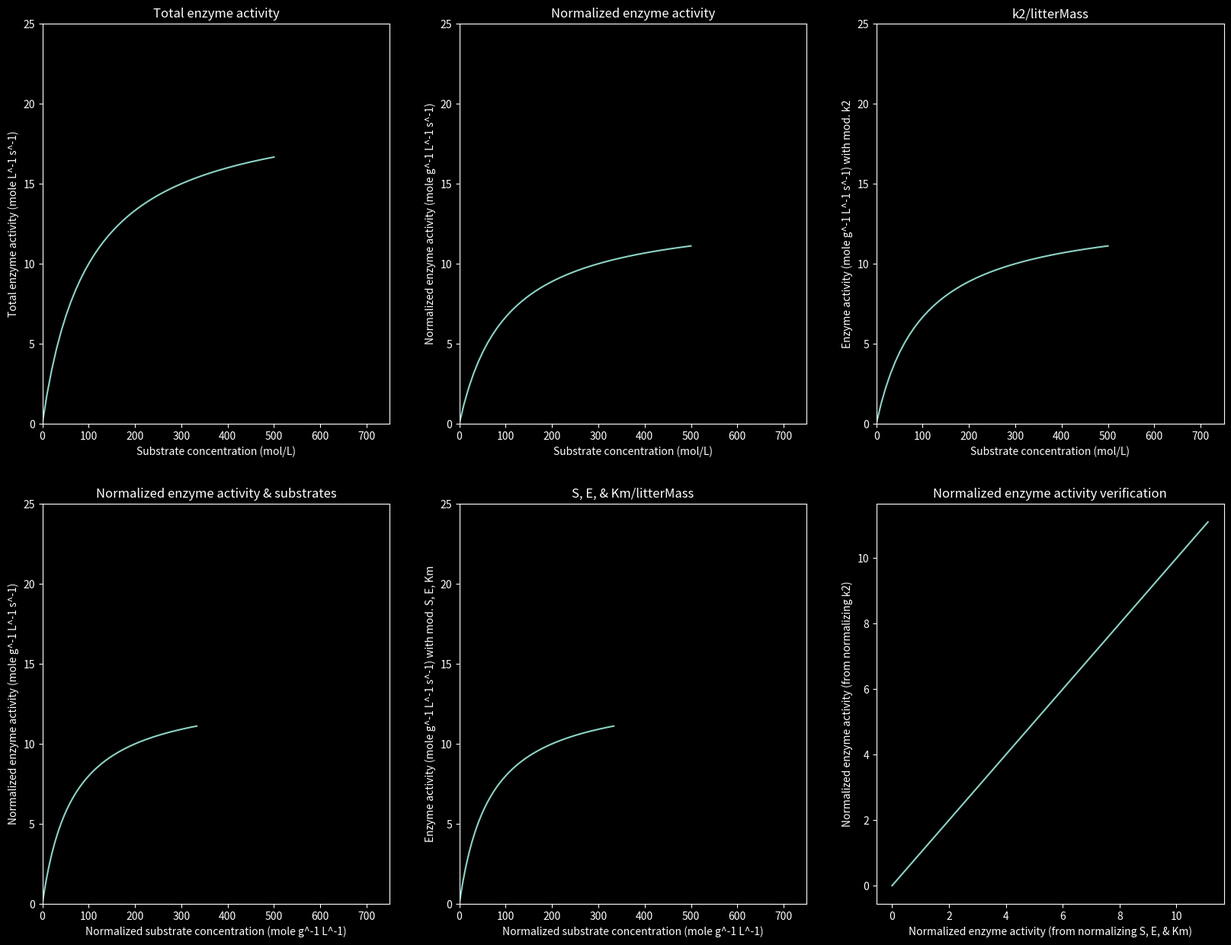
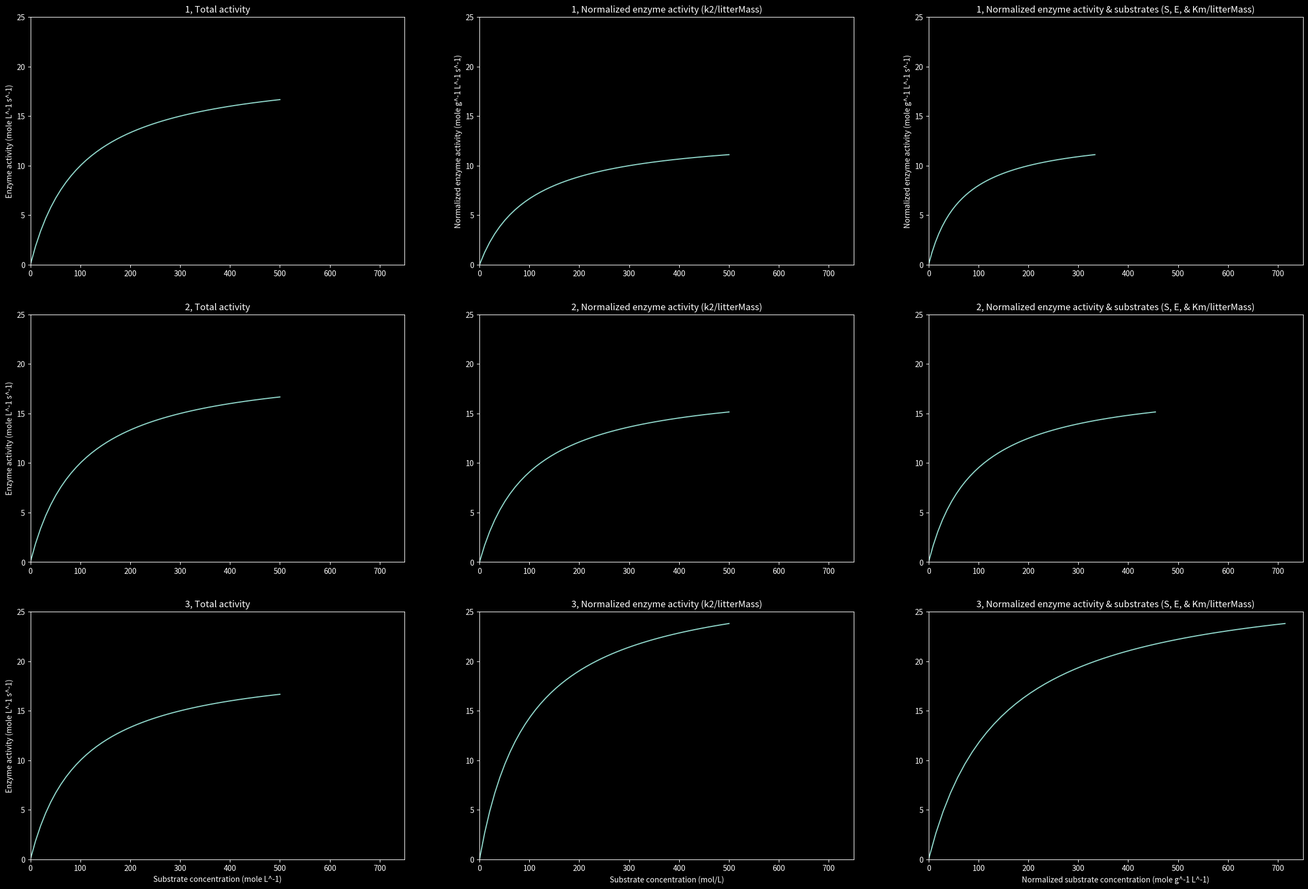
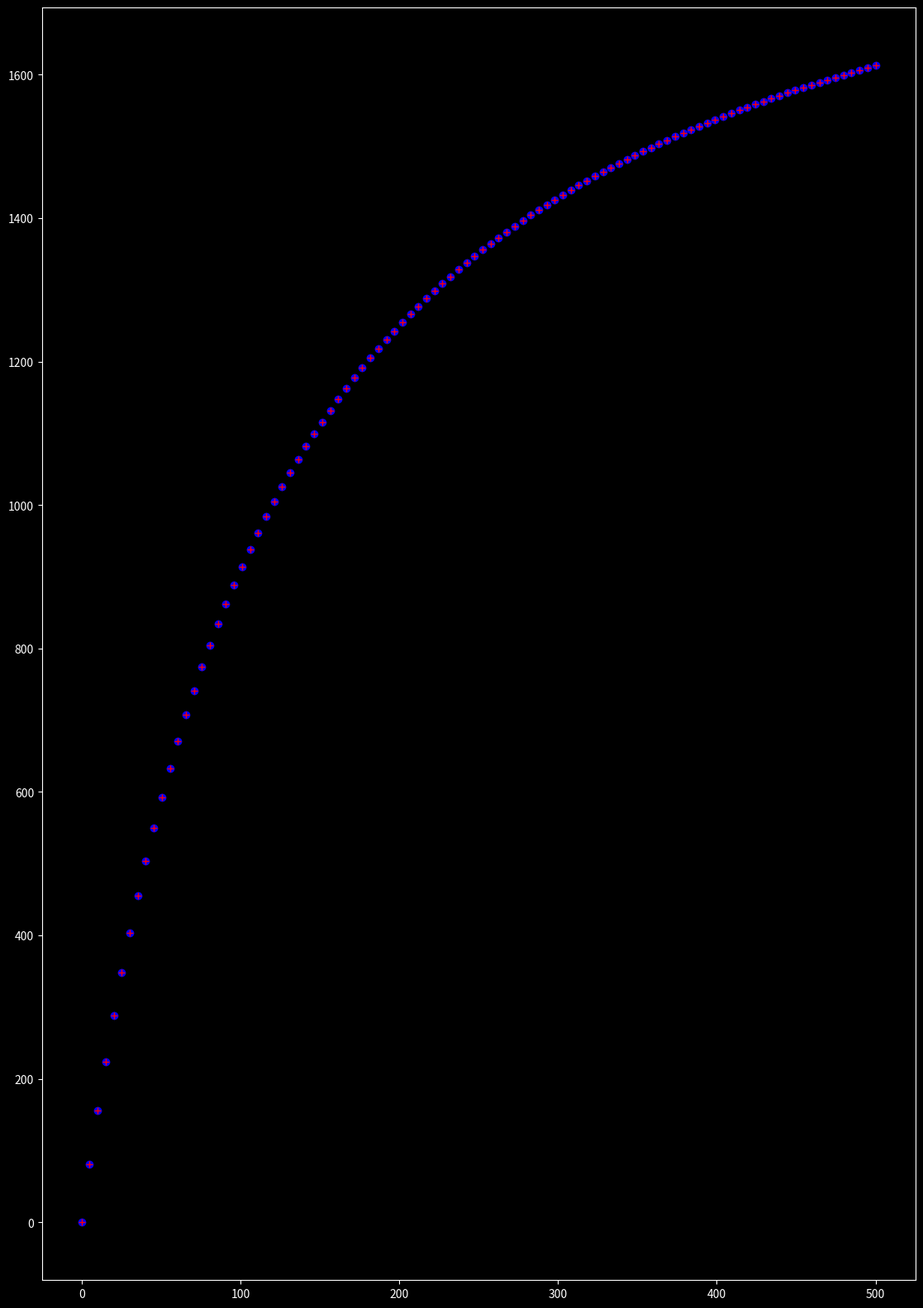
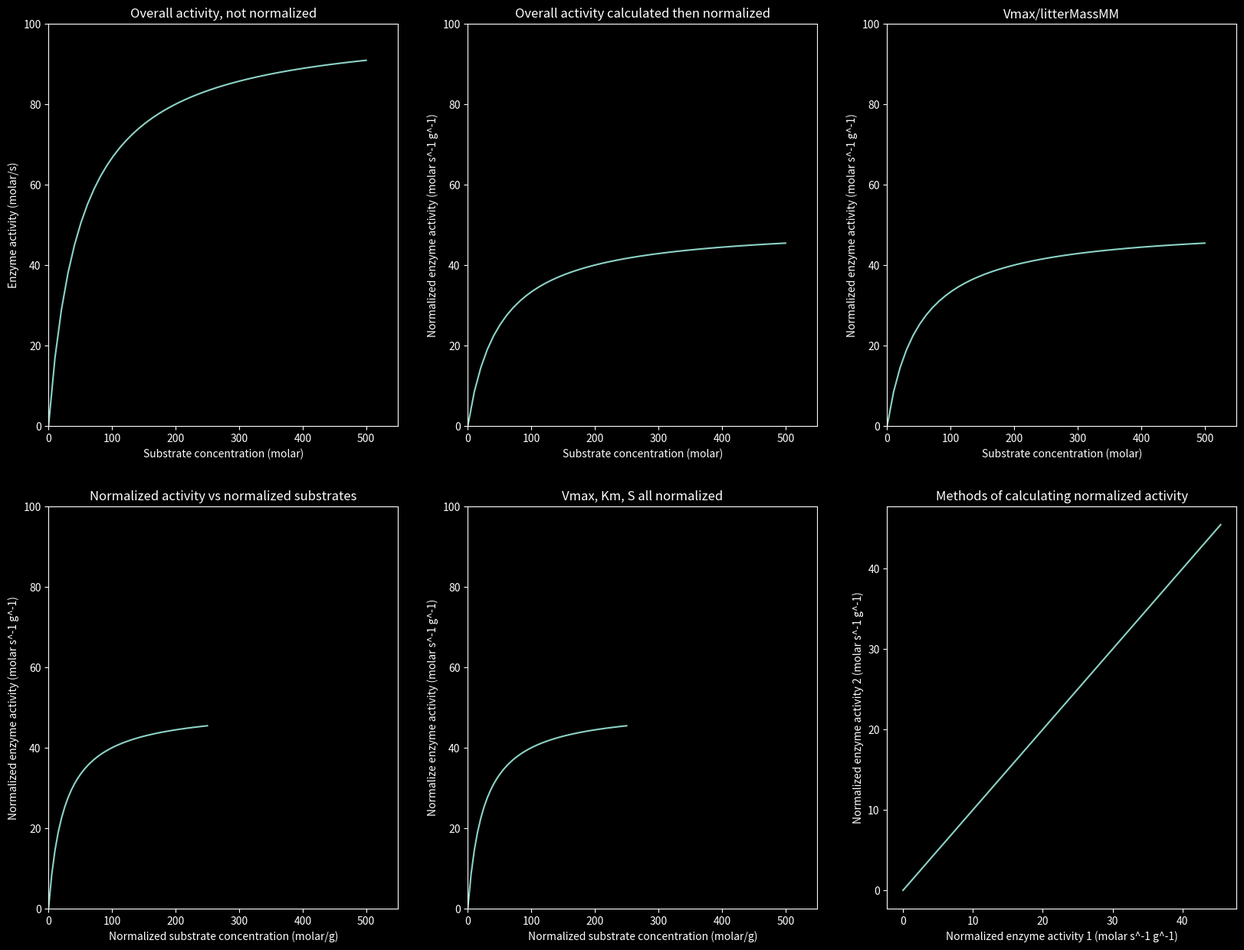

Here is the Python script that generated these plots, in order:
# -*- coding: utf-8 -*-
"""
Created on Wed Dec 16 17:49:35 2020

@author: Brian Chung
The purpose of this script is to further my understanding of how I should work
out the units of enzyme activity when I'm doing nonlinear regression. This
script is meant to benefit me, so apologies if future readers cannot understand
it. This script makes 2 figures. The first figure will have 5 subplots and the
second will have 9. The enzyme activities follow the equilibrium chemistry
approximation relationship of enzyme activity.
"""
import matplotlib.pyplot as py
import numpy as np
from pathlib import Path
import os
from scipy.optimize import curve_fit
py.style.use("dark_background")
# %%
# Equilibrium Chemistry Approximation equation


def ECA(substrateConcentration, k2, E, Km):
    """Calculates enzyme activity based on the Equilibrium Chemistry
    Approximation

    Parameters
    ----------
    k2 : float
        Catalytic rate constant.
    E : float
        Concentration of enzymes (mol/L)
    Km : float
        Michaelis-Menten constant (mol/L)
    substrateConcentration : numpy array of floats
        Substrate concentrations (mol/L)

    Returns
    -------
    Enzyme activity : float
        Enzyme activity (mole L^-1 s^-1)

    """
    return (k2*E*substrateConcentration)/(Km + E + substrateConcentration)


def MM(S, Vmax, Km):
    """
    Calculates enzyme activity according to the Michaelis-Menten equation

    Parameters
    ----------
    S : TYPE
        Substrate concentration. If not normalized, then units are molar. If
        normalized, then units are molar/g.
    Vmax : TYPE
        Maximum reaction velocity. If not normalized, then units are molar/s.
        If normalized, then units are molar s^-1 g^-1.
    Km : TYPE
        Often called the half-saturation constant. In Michaelis-Menten terms,
        this is the concentration of substrates at which the reaction velocity
        is half of the maximum reaction velocity. By definition, this is the
        ratio between the rate of breakdown of the enzyme-substrate complex
        and the rate of formation of the enzyme-substrate complex. If not
        normalized, then units are molar. If normalized, then units are
        molar s^-1 g^-1.

    Returns
    -------
    Enzyme activity
        Rate at which an enzyme breaks down a substrate. Same units as Vmax.

    """
    return (Vmax*S)/(Km + S)


# %%
# Making figure 1
substrate = np.linspace(start=0, stop=500)  # mol/L
litterMass = 1.5  # grams
k2 = 100  # s^-1
Km = 100  # mol/L
enzyme = 0.2  # mol/L
totalActivity = ECA(substrate, k2, enzyme, Km)  # mol L^-1 s^-1
figure1Title = "Normalizing 1 enzyme sample"
py.figure(num=figure1Title, figsize=(20, 15))
# Making subplot of total enzyme activity
py.subplot(2, 3, 1)
py.xlabel("Substrate concentration (mol/L)")
py.ylabel("Total enzyme activity (mole L^-1 s^-1)")
py.title("Total enzyme activity")
py.ylim(top=25)
py.xlim(right=750)
py.plot(substrate, totalActivity)

# Normalizing enzyme activity
normActivity = totalActivity/litterMass  # mol g^-1 L^-1 s^-1
py.subplot(2, 3, 2)
py.xlabel("Substrate concentration (mol/L)")
py.ylabel("Normalized enzyme activity (mole g^-1 L^-1 s^-1)")
py.title("Normalized enzyme activity")
py.ylim(top=25)
py.xlim(right=750)
py.plot(substrate, normActivity)

# Dividing k2 by litterMass
normk2 = k2/litterMass  # s^-1 g^-1
activityModk2 = ECA(substrate, normk2, enzyme, Km)  # mol g^-1 L^-1 s^-1
py.subplot(2, 3, 3)
py.xlabel("Substrate concentration (mol/L)")
py.ylabel("Enzyme activity (mole g^-1 L^-1 s^-1) with mod. k2")
py.title("k2/litterMass")
py.ylim(top=25)
py.xlim(right=750)
py.plot(substrate, activityModk2)

# Normalizing both enzyme activity & substrate concentration
normSubstrate = substrate/litterMass  # mol g^-1 L^-1
py.subplot(2, 3, 4)
py.xlabel("Normalized substrate concentration (mole g^-1 L^-1)")
py.ylabel("Normalized enzyme activity (mole g^-1 L^-1 s^-1)")
py.title("Normalized enzyme activity & substrates")
py.ylim(top=25)
py.xlim(right=750)
py.plot(normSubstrate, normActivity)

# Normalizing S, E, & Km
normEnzyme = enzyme/litterMass  # mol g^-1 L^-1
normKm = Km/litterMass  # mol g^-1 L^-1
activityModSEKm = ECA(normSubstrate, k2, normEnzyme, normKm)
py.subplot(2, 3, 5)
py.xlabel("Normalized substrate concentration (mole g^-1 L^-1)")
py.ylabel("Enzyme activity (mole g^-1 L^-1 s^-1) with mod. S, E, Km")
py.title("S, E, & Km/litterMass")
py.ylim(top=25)
py.xlim(right=750)
py.plot(normSubstrate, activityModSEKm)

# plotting normalized substrate activity (calculated by normalizing S, E, & Km)
# against normalized substrate activity (calculated by normalizing k2) against
# each other to verify that they are the same values
py.subplot(2, 3, 6)
py.xlabel("Normalized enzyme activity (from normalizing S, E, & Km)")
py.ylabel("Normalized enzyme activity (from normalizing k2)")
py.title("Normalized enzyme activity verification")
py.plot(activityModSEKm, activityModk2)

workingDir = Path(os.getcwd())
figuresFolder = workingDir/"Normalizing examples"
figure1Path = figuresFolder/(figure1Title + ".png")
# py.savefig(figure1Path)
# %%
# Making 2nd figure where I normalize 3 samples
figure2Title = "Normalizing 3 litter samples"
totalActivity2 = totalActivity
substrate2 = substrate
litterMass2 = 1.1  # grams
py.figure(num=figure2Title, figsize=(30, 20))
# Making subplot of total enzyme activity for sample 1
py.subplot(3, 3, 1)
py.ylabel("Enzyme activity (mole L^-1 s^-1)")
py.title("1, Total activity")
py.ylim(top=25)
py.xlim(right=750)
py.plot(substrate, totalActivity)

# Making subplot of normalized enzyme activity for sample 1
py.subplot(3, 3, 2)
py.ylabel("Normalized enzyme activity (mole g^-1 L^-1 s^-1)")
py.title("1, Normalized enzyme activity (k2/litterMass)")
py.ylim(top=25)
py.xlim(right=750)
py.plot(substrate, normActivity)

# Normalizing both enzyme activity and substrates of sample 1
py.subplot(3, 3, 3)
py.ylabel("Normalized enzyme activity (mole g^-1 L^-1 s^-1)")
py.title("1, Normalized enzyme activity & substrates (S, E, & Km/litterMass)")
py.ylim(top=25)
py.xlim(right=750)
py.plot(normSubstrate, activityModSEKm)

# Plotting total enzyme activity for sample 2
py.subplot(3, 3, 4)
py.ylabel("Enzyme activity (mole L^-1 s^-1)")
py.title("2, Total activity")
py.ylim(top=25)
py.xlim(right=750)
py.plot(substrate2, totalActivity2)

# Normalizing only enzyme activity of sample 2
normActivity2 = totalActivity2/litterMass2
py.subplot(3, 3, 5)
py.title("2, Normalized enzyme activity (k2/litterMass)")
py.ylim(top=25)
py.xlim(right=750)
py.plot(substrate2, normActivity2)

# Sample 2, normalizing both enzyme activity & substrate concentrations
normSubstrate2 = substrate2/litterMass2
py.subplot(3, 3, 6)
py.title("2, Normalized enzyme activity & substrates (S, E, & Km/litterMass)")
py.ylim(top=25)
py.xlim(right=750)
py.plot(normSubstrate2, normActivity2)

# Plotting total enzyme activity for sample 3
substrate3 = substrate
totalActivity3 = totalActivity
py.subplot(3, 3, 7)
py.xlabel("Substrate concentration (mole L^-1)")
py.ylabel("Enzyme activity (mole L^-1 s^-1)")
py.title("3, Total activity")
py.ylim(top=25)
py.xlim(right=750)
py.plot(substrate3, totalActivity3)

# Normalizing only enzyme activity of sample 3
litterMass3 = 0.7  # grams
normk2Sample3 = k2/litterMass3
normActivity3Modk2 = ECA(substrate, normk2Sample3, enzyme, Km)
py.subplot(3, 3, 8)
py.xlabel("Substrate concentration (mol/L)")
py.title("3, Normalized enzyme activity (k2/litterMass)")
py.ylim(top=25)
py.xlim(right=750)
py.plot(substrate3, normActivity3Modk2)

# Sample 3, normalizing both enzyme activity & substrate concentrations
normSubstrate3 = substrate3/litterMass3
normEnzyme3 = enzyme/litterMass3
normKm3 = Km/litterMass3
normActivity3ModSEKm = ECA(normSubstrate3, k2, normEnzyme3, normKm3)
py.subplot(3, 3, 9)
py.xlabel("Normalized substrate concentration (mole g^-1 L^-1)")
py.title("3, Normalized enzyme activity & substrates (S, E, & Km/litterMass)")
py.ylim(top=25)
py.xlim(right=750)
py.plot(normSubstrate3, normActivity3ModSEKm)

figure2Path = figuresFolder/(figure2Title + ".png")
# py.savefig(figure2Path)

# %%
# In this section, I will have a single litter sample with known normalized
# values of k2, enzyme concentration, and Km. I will use these normalized
# values while changing the values of the litter mass. This is to test what
# happens to k2 and Km when I perform actual assays with varying litter masses.
# I will use the normalized parameters to calculate normalized enzyme activity,
# and then multiply the normalized enzyme activity by different litter masses
# to obtain total enzyme activity at various litter masses. I will then perform
# nonlinear regression between total enzyme activity and substrate
# concentrations to obtain non-normalized k2, enzyme concentration, and Km,
# and then divide these parameters by the litter masses to see if they are the
# same as known values of normalized parameters.
litterMass1 = 0.4  # grams
litterMass2 = 0.8  # grams
litterMass3 = 1.2  # grams
k2 = 100  # s^-1
normE_og = 20  # mol L^-1 g^-1
normKm_og = 100  # mol L^-1 g^-1
normSubstrate = np.linspace(start=0, stop=500, num=100)
normActivity = ECA(normSubstrate, k2, normE_og, normKm_og)
normParams, popCov = curve_fit(ECA, normSubstrate, normActivity,
                               bounds=([90, 15, 90], [110, 25, 110]))
py.figure(num=3, figsize=(30, 20))
py.subplot(1, 2, 1)
py.plot(normSubstrate, normActivity, 'bo')
calNormActi = ECA(normSubstrate, normParams[0], normParams[1], normParams[2])
py.plot(normSubstrate, calNormActi, 'r+')

# And imma use different arrays of normalized substrates depending on the
# litter masses
# And now the math begins

# normalized litter 1
# normSubstrate1 = substrate/litterMass1
totalActivity1 = normActivity*litterMass1
substrate1 = normSubstrate*litterMass1
params1, popCov1 = curve_fit(ECA, substrate1, totalActivity1,
                             bounds=([95, 6, 35], [105, 10, 45]))
normPara1 = params1/litterMass1
# If normalizing is ok, then I expect that the k2 in params1 will be equal
# to the k2 set above, and normalized E & Km will be equal to normE_og &
# normKm_og, respectively

# Well, doesn't seem like normalizing works out fantastically.

# normalized litter 2
# normSubstrate2 = substrate/litterMass2
# normActivity2 = ECA(k2, normE_og, normKm_og, normSubstrate2)
totalActivity2 = normActivity*litterMass2
substrate2 = normSubstrate*litterMass2
params2, popCov2 = curve_fit(ECA, substrate2, totalActivity2,
                             bounds=([95, 14, 75], [105, 18, 85]))
normPara2 = params2/litterMass2

# normSubstrate3 = substrate/litterMass3
totalActivity3 = normActivity*litterMass3
substrate3 = normSubstrate*litterMass3
params3, popCov3 = curve_fit(ECA, substrate3, totalActivity3,
                             bounds=([95, 20, 115], [105, 28, 125]))
normPara3 = params3/litterMass3
'''So, in conclusion, my prediction hold true. As a recap, this section assays
a single sample 3 times with each assay having a different litter mass. The
purpose of this section is to see if normalizing parameters is a valid way to
pre-process data prior to statistical comparisons. My hypothesis for this
section is that yes, normalizing enzyme parameters is a valid way to
pre-process data. My predictions for this hypothesis are that the
non-normalized parameters would vary from assay despite all assays being from
the same litter sample and so should have no variation in enzyme parameters,
but normalized parameters would be the same across all assays. And the results
partially follow my prediction, so my hypothesis is partially validated.
k2 remains the same if it's not normalized, contrary to my hypothesis.
However, enzyme concentrations and Km remain the same if it's normalized,
following my hypothesis. So, before making statistical comparisons, enzyme
concentrations and Km must be normalized. However, k2 doesn't need to be.'''
# %%
"""So after I found that model identifiability is an issue with the ECA model,
Steve suggests that I use Michaelis-Menten (MM) like previous studies. So now
I'm going to see how to normalize MM parameters (Vmax & Km) accordingly so that
if I assay the same sample at 2 different litter masses, I will get the same
parameter values

In this section, I'll calculate normalized enzyme activity through 2 ways (by
normalizing only Vmax first and then by normalizing Vmax, Km, and substrate
concentrations) and see if both ways will yield the same normalized enzyme
activity.
"""
MMfigTitle = "Testing the normalizing of Vmax, Km, & S in Michaelis-Menten"
py.figure(num=MMfigTitle, figsize=(20, 15))
substrateMM = substrate
VmaxMM = 100
KmMM = 50
activityMM = MM(substrateMM, VmaxMM, KmMM)
litterMassMM = 2

# Plotting overall enzyme activity
py.subplot(2, 3, 1)
py.title("Overall activity, not normalized")
py.xlabel("Substrate concentration (molar)")
py.ylabel("Enzyme activity (molar/s)")
py.xlim(right=550)
py.ylim(top=100)
py.plot(substrateMM, activityMM)

# Plotting enzyme activity normalized by litter mass
normActivityMM = activityMM/litterMassMM
py.subplot(2, 3, 2)
py.title("Overall activity calculated then normalized")
py.xlabel("Substrate concentration (molar)")
py.ylabel("Normalized enzyme activity (molar s^-1 g^-1)")
py.xlim(right=550)
py.ylim(top=100)
py.plot(substrateMM, normActivityMM)

# Plotting calculated enzyme activity when Vmax is normalized
normVmaxMM = VmaxMM/litterMassMM
normActivityMM2 = MM(substrateMM, normVmaxMM, KmMM)
py.subplot(2, 3, 3)
py.title("Vmax/litterMassMM")
py.xlabel("Substrate concentration (molar)")
py.ylabel("Normalized enzyme activity (molar s^-1 g^-1)")
py.xlim(right=550)
py.ylim(top=100)
py.plot(substrateMM, normActivityMM2)

# Plotting enzyme activity that's calculated and normalized afterwards against
# normalized substrate concentrations
normSubstrateMM = substrateMM/litterMassMM
py.subplot(2, 3, 4)
py.title("Normalized activity vs normalized substrates")
py.xlabel("Normalized substrate concentration (molar/g)")
py.ylabel("Normalized enzyme activity (molar s^-1 g^-1)")
py.xlim(right=550)
py.ylim(top=100)
py.plot(normSubstrateMM, normActivityMM)

# Plotting calculated enzyme activity when Vmax, Km, & substrate concentrations
# are all normalized
normKmMM = KmMM/litterMassMM
normActivityMM3 = MM(normSubstrateMM, normVmaxMM, normKmMM)
py.subplot(2, 3, 5)
py.title("Vmax, Km, S all normalized")
py.xlabel("Normalized substrate concentration (molar/g)")
py.ylabel("Normalize enzyme activity (molar s^-1 g^-1)")
py.xlim(right=550)
py.ylim(top=100)
py.plot(normSubstrateMM, normActivityMM3)

# Plotting 2 different methods of calculating normalized enzyme activity (that
# is normalized from the beginning using normalized parameters and/or
# substrates rather than normalized afterwards) to see whether both methods
# are as accurate as each other.
py.subplot(2, 3, 6)
py.title("Methods of calculating normalized activity")
py.xlabel("Normalized enzyme activity 1 (molar s^-1 g^-1)")
py.ylabel("Normalized enzyme activity 2 (molar s^-1 g^-1)")
py.plot(normActivityMM2, normActivityMM3)
# %%
# In this section, I will perform some nonlinear regressions on 3 different
# litter masses of the same sample and normalize either only Vmax or both Vmax,
# Km, and substrate concentrations and see which way of normalizing will yield
# me the same parameter values (Vmax & Km) for all 3 litter masses.
litterMassMMtest = 0.9
normActivityOG = activityMM/litterMassMMtest

litterMassMMtest1stVal = 0.5
activityMMtest1 = normActivityOG*litterMassMMtest1stVal
normSubstrateMM1 = substrateMM/litterMassMMtest1stVal
paramsTest1stVal, params1Cov = curve_fit(MM, substrateMM, activityMMtest1,
                                         bounds=(0, np.inf))
paramsTest1stValNorm = paramsTest1stVal/litterMassMMtest1stVal

litterMassMMtest2ndVal = 2
activityMMtest2 = normActivityOG*litterMassMMtest2ndVal
normSubstrateMM2 = substrateMM/litterMassMMtest2ndVal
paramsTest2ndVal, params2Cov = curve_fit(MM, substrateMM, activityMMtest2,
                                         bounds=(0, np.inf))
paramsTest2ndValNorm = paramsTest2ndVal/litterMassMMtest2ndVal

litterMassMMtest3rdVal = 6
activityMMtest3 = normActivityOG*litterMassMMtest3rdVal
paramsTest3rdVal, params3Cov = curve_fit(MM, substrateMM, activityMMtest3,
                                         bounds=(0, np.inf))
paramsTest3rdValNorm = paramsTest3rdVal/litterMassMMtest3rdVal
"""So, if I don't divide the parameters by their litter masses, then the Km
in all 3 litter masses will be equal, but the Vmax in all 3 will not be equal.
If I divide the parameters by their litter masses, then the Vmax in all 3 will
be equal but not the Km. So, I guess this means that when I do nonlinear
regressions, I should do it between normalized enzyme activity and
non-normalized substrate concentration, since doing so will yield a Km that
hasn't been divided by litter mass and a Vmax that had been divided by litter
mass, and these parameter values should be equal regardless of litter mass as
long as they're from the same sample.
"""
